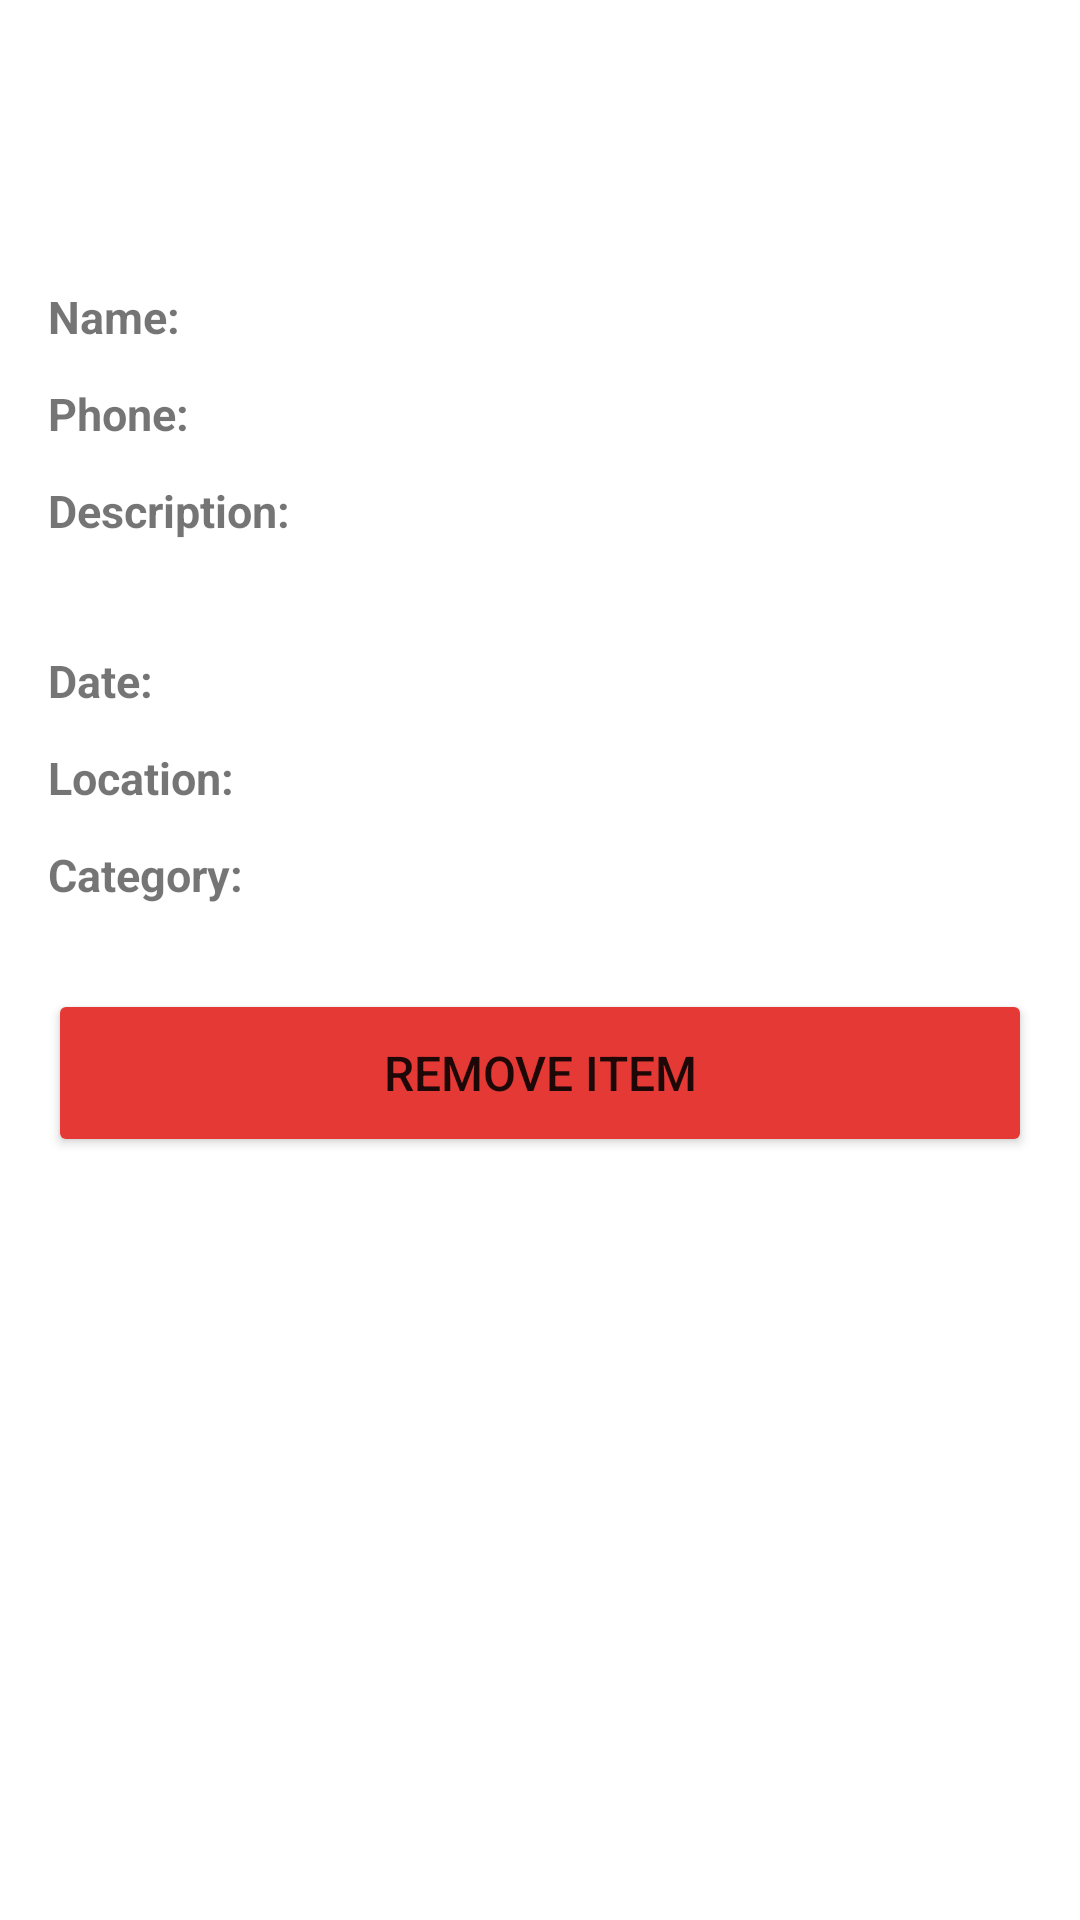

Produce the Android XML layout that renders to this screen, including the resource entries it uses.
<!-- AndroidManifest.xml: application theme Theme.Lostandfound -->
<!-- res/layout/activity_item_detail.xml -->
<?xml version="1.0" encoding="utf-8"?>
<ScrollView xmlns:android="http://schemas.android.com/apk/res/android"
    android:layout_width="match_parent"
    android:layout_height="match_parent"
    android:background="@color/white">

    <LinearLayout
        android:layout_width="match_parent"
        android:layout_height="wrap_content"
        android:orientation="vertical"
        android:padding="16dp">

        <ImageView
            android:id="@+id/ivImage"
            android:layout_width="match_parent"
            android:layout_height="200dp"
            android:scaleType="centerCrop"
            android:visibility="gone"
            android:layout_marginBottom="16dp" />

        <TextView
            android:id="@+id/tvPostType"
            android:layout_width="wrap_content"
            android:layout_height="wrap_content"
            android:paddingStart="16dp"
            android:paddingEnd="16dp"
            android:paddingTop="6dp"
            android:paddingBottom="6dp"
            android:textSize="16sp"
            android:textStyle="bold"
            android:layout_marginBottom="8dp" />

        <TextView
            android:id="@+id/tvPostedAgo"
            android:layout_width="wrap_content"
            android:layout_height="wrap_content"
            android:textSize="13sp"
            android:textColor="#888888"
            android:layout_marginBottom="20dp" />

        <LinearLayout
            android:layout_width="match_parent"
            android:layout_height="wrap_content"
            android:orientation="horizontal"
            android:layout_marginBottom="12dp">
            <TextView
                android:layout_width="100dp"
                android:layout_height="wrap_content"
                android:text="Name:"
                android:textStyle="bold"
                android:textSize="15sp" />
            <TextView
                android:id="@+id/tvName"
                android:layout_width="0dp"
                android:layout_height="wrap_content"
                android:layout_weight="1"
                android:textSize="15sp" />
        </LinearLayout>

        <LinearLayout
            android:layout_width="match_parent"
            android:layout_height="wrap_content"
            android:orientation="horizontal"
            android:layout_marginBottom="12dp">
            <TextView
                android:layout_width="100dp"
                android:layout_height="wrap_content"
                android:text="Phone:"
                android:textStyle="bold"
                android:textSize="15sp" />
            <TextView
                android:id="@+id/tvPhone"
                android:layout_width="0dp"
                android:layout_height="wrap_content"
                android:layout_weight="1"
                android:textSize="15sp" />
        </LinearLayout>

        <LinearLayout
            android:layout_width="match_parent"
            android:layout_height="wrap_content"
            android:orientation="vertical"
            android:layout_marginBottom="12dp">
            <TextView
                android:layout_width="match_parent"
                android:layout_height="wrap_content"
                android:text="Description:"
                android:textStyle="bold"
                android:textSize="15sp"
                android:layout_marginBottom="4dp" />
            <TextView
                android:id="@+id/tvDescription"
                android:layout_width="match_parent"
                android:layout_height="wrap_content"
                android:textSize="15sp" />
        </LinearLayout>

        <LinearLayout
            android:layout_width="match_parent"
            android:layout_height="wrap_content"
            android:orientation="horizontal"
            android:layout_marginBottom="12dp">
            <TextView
                android:layout_width="100dp"
                android:layout_height="wrap_content"
                android:text="Date:"
                android:textStyle="bold"
                android:textSize="15sp" />
            <TextView
                android:id="@+id/tvDate"
                android:layout_width="0dp"
                android:layout_height="wrap_content"
                android:layout_weight="1"
                android:textSize="15sp" />
        </LinearLayout>

        <LinearLayout
            android:layout_width="match_parent"
            android:layout_height="wrap_content"
            android:orientation="horizontal"
            android:layout_marginBottom="12dp">
            <TextView
                android:layout_width="100dp"
                android:layout_height="wrap_content"
                android:text="Location:"
                android:textStyle="bold"
                android:textSize="15sp" />
            <TextView
                android:id="@+id/tvLocation"
                android:layout_width="0dp"
                android:layout_height="wrap_content"
                android:layout_weight="1"
                android:textSize="15sp" />
        </LinearLayout>

        <LinearLayout
            android:layout_width="match_parent"
            android:layout_height="wrap_content"
            android:orientation="horizontal"
            android:layout_marginBottom="28dp">
            <TextView
                android:layout_width="100dp"
                android:layout_height="wrap_content"
                android:text="Category:"
                android:textStyle="bold"
                android:textSize="15sp" />
            <TextView
                android:id="@+id/tvCategory"
                android:layout_width="0dp"
                android:layout_height="wrap_content"
                android:layout_weight="1"
                android:textSize="15sp" />
        </LinearLayout>

        <Button
            android:id="@+id/btnRemove"
            android:layout_width="match_parent"
            android:layout_height="56dp"
            android:text="REMOVE ITEM"
            android:textSize="16sp"
            android:backgroundTint="#E53935"
            android:layout_marginBottom="16dp" />

    </LinearLayout>
</ScrollView>
<!-- resources referenced by this layout -->
<resources>
  <color name="white">#FFFFFFFF</color>
  <style name="Theme.Lostandfound" parent="Base.Theme.Lostandfound" />
  <style name="Base.Theme.Lostandfound" parent="Theme.MaterialComponents.Light.DarkActionBar">
          <item name="colorPrimary">@color/primary</item>
          <item name="colorPrimaryDark">@color/primary_dark</item>
          <item name="colorAccent">@color/accent</item>
      </style>
  <color name="primary">#1565C0</color>
  <color name="primary_dark">#003c8f</color>
  <color name="accent">#42A5F5</color>
</resources>
